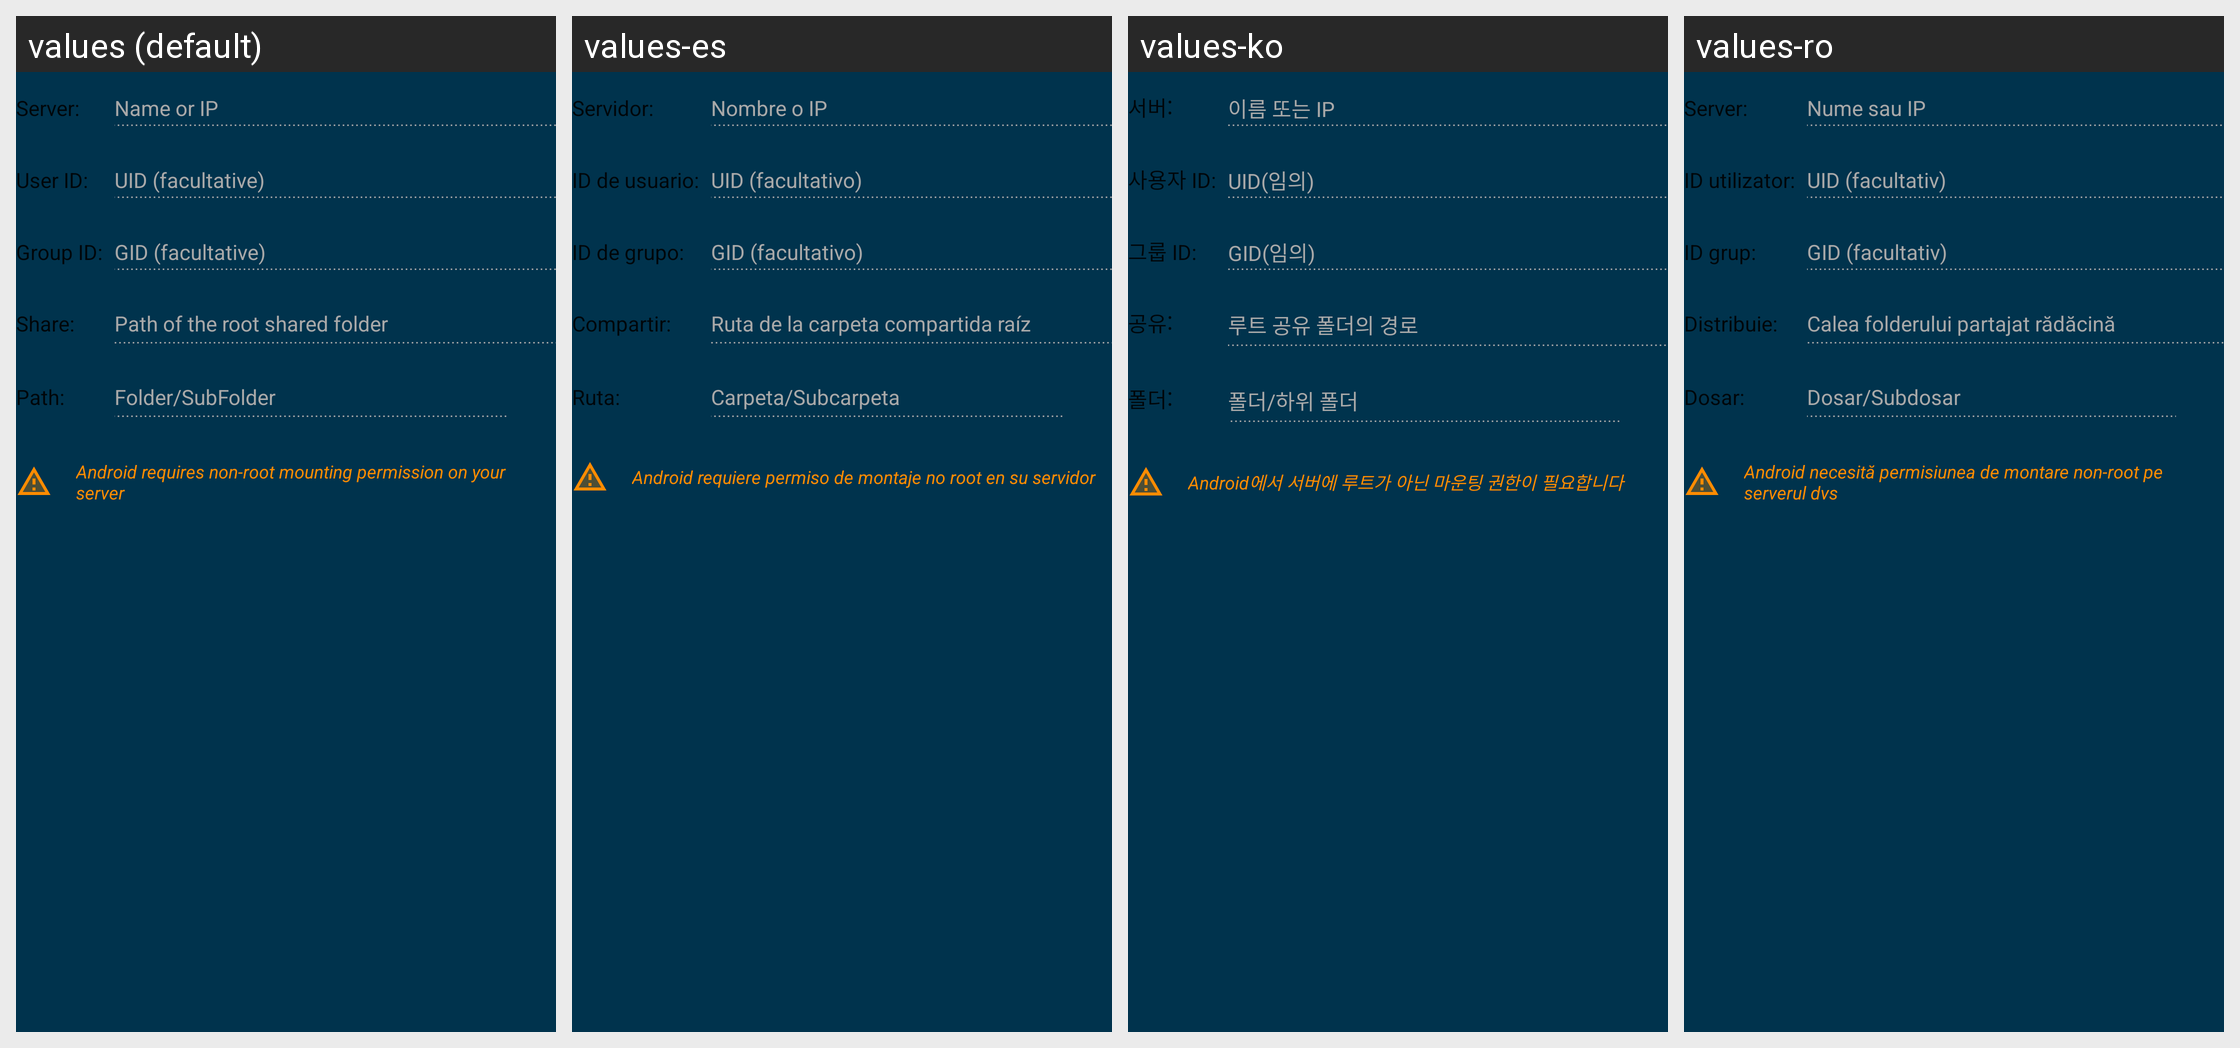

Locale-by-locale string values for the Android screen shown in this grid:
Android screen res/layout/fragment_target_nfs.xml rendered under 4 locales, left to right: values (default), values-es, values-ko, values-ro. Device: Nexus 5 (rendered at 1080×1920; each locale shown at half size, 540×960, under a caption strip naming it); theme AppTheme.
Other locales in the repository, not shown: values-bn, values-cs, values-de, values-el, values-fr, values-hi, values-hu, values-in, values-it, values-ja, values-nl, values-pl, values-pt, values-ru, values-sv, values-tr, values-uk, values-zh.
Strings drawn on this screen, with the default value and each locale's value (text and hints the layout hard-codes, and strings that could not be matched under every locale, appear in the picture but are not listed):

target_common_server
  values: Server:
  values-es: Servidor:
  values-ko: 서버:
  values-ro: Server:

target_smb_server_hint
  values: Name or IP
  values-es: Nombre o IP
  values-ko: 이름 또는 IP
  values-ro: Nume sau IP

target_nfs_uid
  values: User ID:
  values-es: ID de usuario:
  values-ko: 사용자 ID:
  values-ro: ID utilizator:

target_nfs_uid_hint
  values: UID (facultative)
  values-es: UID (facultativo)
  values-ko: UID(임의)
  values-ro: UID (facultativ)

target_nfs_gid
  values: Group ID:
  values-es: ID de grupo:
  values-ko: 그룹 ID:
  values-ro: ID grup:

target_nfs_gid_hint
  values: GID (facultative)
  values-es: GID (facultativo)
  values-ko: GID(임의)
  values-ro: GID (facultativ)

target_common_share
  values: Share:
  values-es: Compartir:
  values-ko: 공유:
  values-ro: Distribuie:

target_nfs_share_hint
  values: Path of the root shared folder
  values-es: Ruta de la carpeta compartida raíz
  values-ko: 루트 공유 폴더의 경로
  values-ro: Calea folderului partajat rădăcină

target_common_path
  values: Path:
  values-es: Ruta:
  values-ko: 폴더:
  values-ro: Dosar:

target_common_path_hint
  values: Folder/SubFolder
  values-es: Carpeta/Subcarpeta
  values-ko: 폴더/하위 폴더
  values-ro: Dosar/Subdosar

target_nfs_non_root_mount_warning
  values: Android requires non-root mounting permission on your server
  values-es: Android requiere permiso de montaje no root en su servidor
  values-ko: Android에서 서버에 루트가 아닌 마운팅 권한이 필요합니다
  values-ro: Android necesită permisiunea de montare non-root pe serverul dvs
